The GitHub repository littlechicken139/Three-Stage-Cervical-TCT-Smear-Detection-Framework contains a labelled image folder "dataset-image" with 7 categories: epithelial cell, HSIL high-grade squamous intraepithelial lesion, koilocyte, lymphocyte, middle layer cell, neutrophil, tri. Examples follow, each with its label.

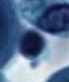
Label: lymphocyte

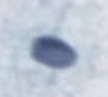
Label: epithelial cell

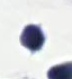
Label: neutrophil

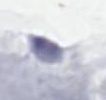
Label: tri

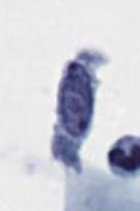
Label: HSIL high-grade squamous intraepithelial lesion

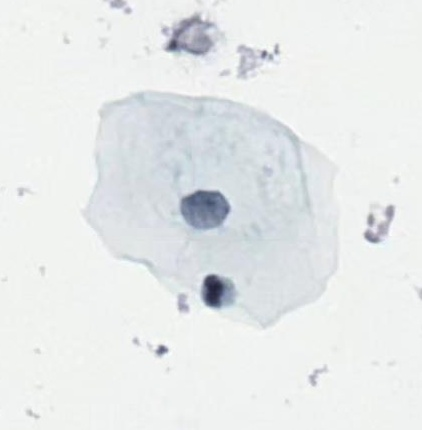
Label: middle layer cell
